Photos from the image-classification dataset "final" in the GitHub repository sam-atil/Pokemon_ShinyHunter. Its 60 classes are: Abra, Abra shiny, Bellsprout, Bellsprout shiny, Caterpie, Caterpie shiny, Clefairy, Clefairy shiny, Ditto, Ditto shiny, Drowzee, Drowzee shiny, Ekans, Ekans shiny, Geodude, Geodude shiny, Growlithe, Growlithe shiny, Hoothoot, Hoothoot shiny, Hoppip, Hoppip shiny, Kakuna, Kakuna shiny, Ledyba, Ledyba shiny, Mareep, Mareep shiny, Meowth, Meowth shiny, Metapod, Metapod shiny, Nidoran female, Nidoran female shiny, Nidoran male, Nidoran male shiny, Pidgey, Pidgey shiny, Pikachu, Pikachu shiny, Rattata, Rattata shiny, Sentret, Sentret shiny, Spearow, Spearow shiny, Spinarak, Spinarak shiny, Stantler, Stantler shiny, Vulpix, Vulpix shiny, Weedle, Weedle shiny, Wooper, Wooper shiny, Yanma, Yanma shiny, Zubat, Zubat shiny.

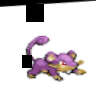
Label: Rattata

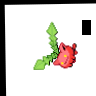
Label: Hoppip

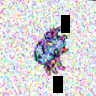
Label: Spinarak shiny

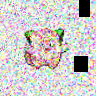
Label: Clefairy shiny

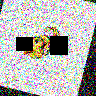
Label: Caterpie shiny

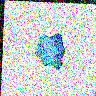
Label: Ditto shiny
